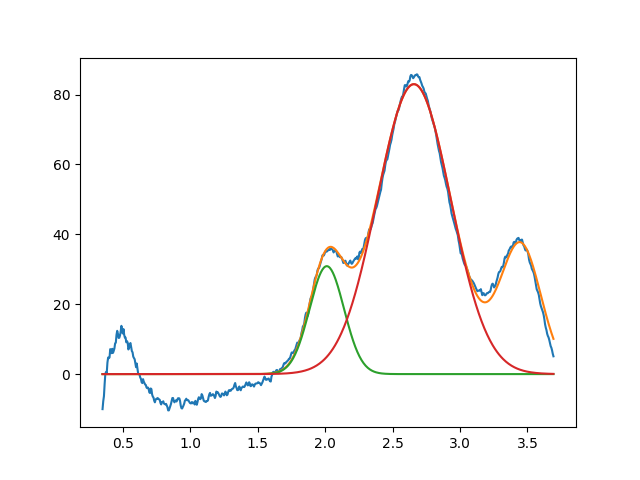

Data behind this chart, as committed beside it:
2.012352747808720199e+00, 3.089250774723767279e+01, 2.999999999997806643e-01, 9.999999999998753220e-01
2.658203921457837460e+00, 8.299876073965140222e+01, 6.402257425422266390e-01, 9.999999999944568785e-01
3.450000000000000622e+00, 3.653799042474472714e+01, 3.555359826518136313e-01, 9.999999999999351630e-01
